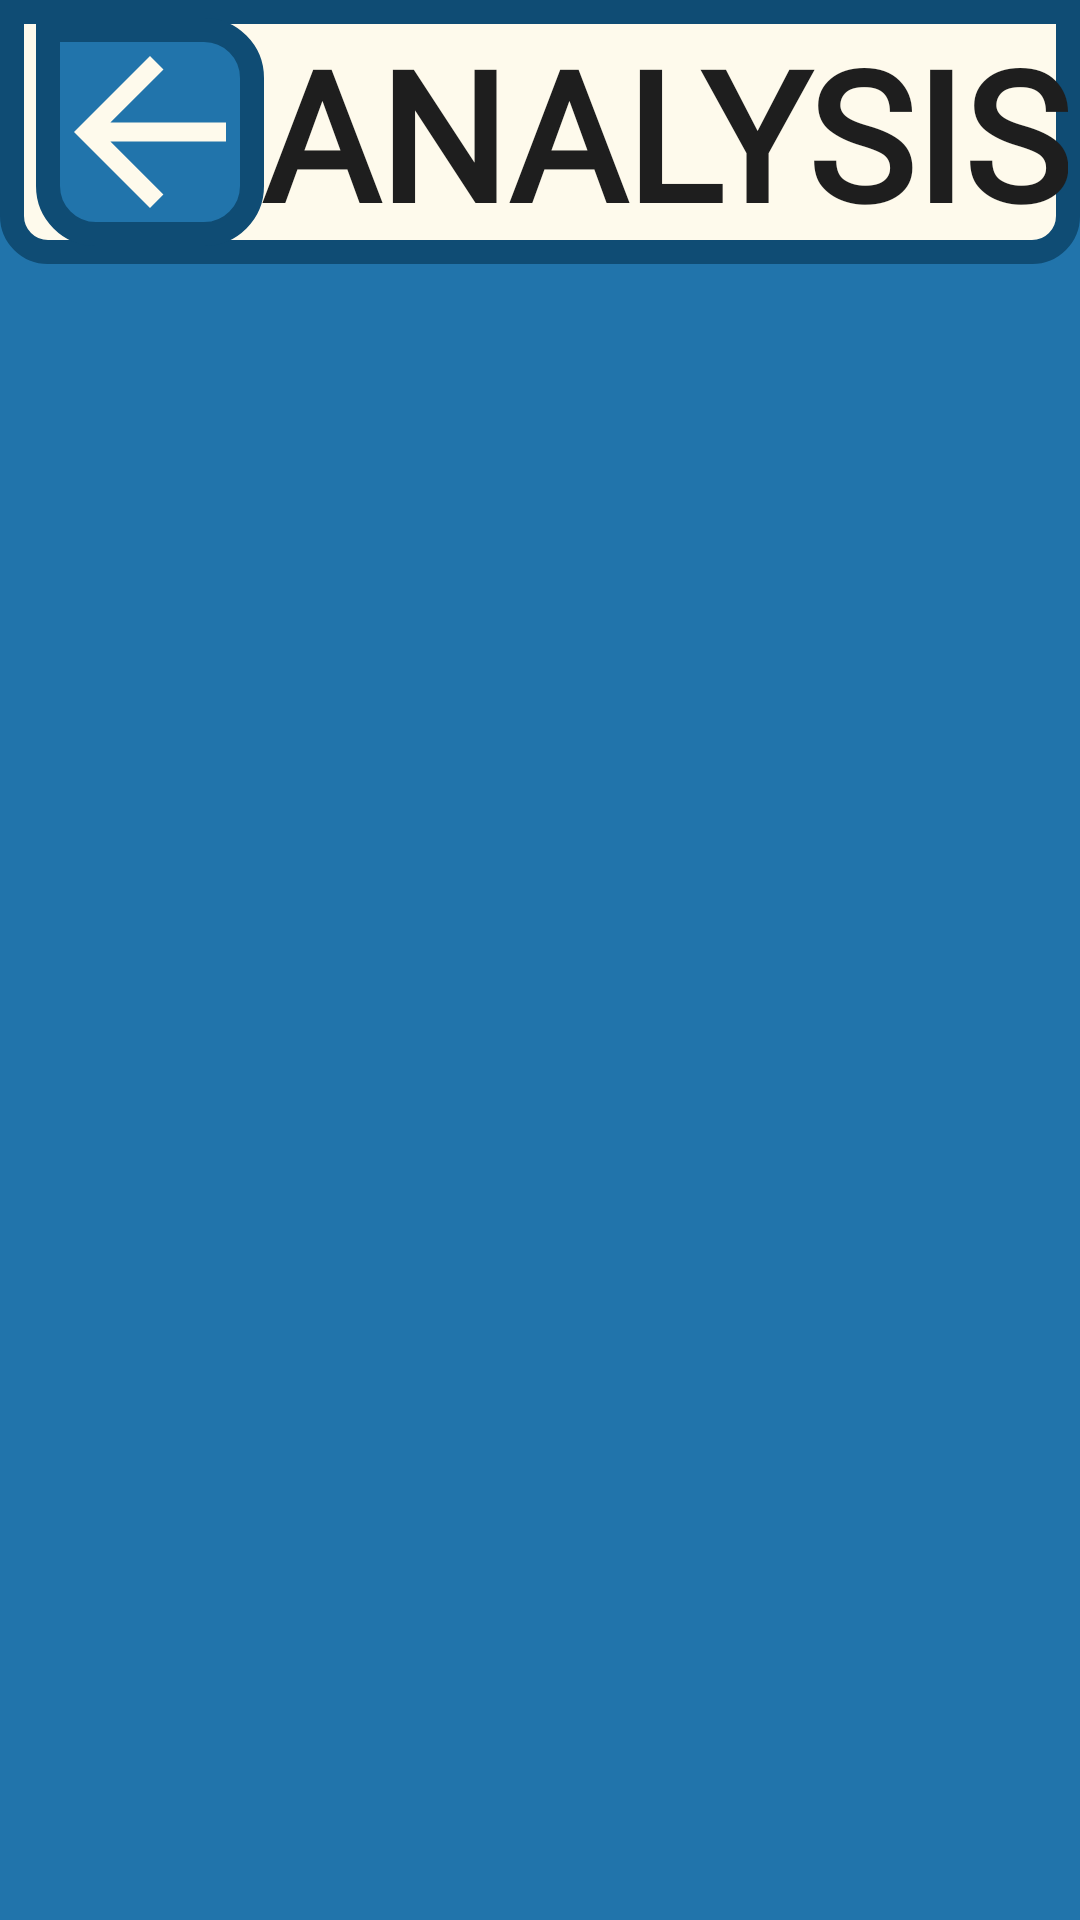

Produce the Android XML layout that renders to this screen, including the resource entries it uses.
<!-- AndroidManifest.xml: application theme Theme.OptigAI -->
<!-- res/layout/photo_album.xml -->
<?xml version="1.0" encoding="utf-8"?>
<androidx.constraintlayout.widget.ConstraintLayout
    xmlns:android="http://schemas.android.com/apk/res/android"
    xmlns:app="http://schemas.android.com/apk/res-auto"
    xmlns:tools="http://schemas.android.com/tools"
    android:layout_width="match_parent"
    android:layout_height="match_parent"
    android:background="#2174AB"
    tools:context=".ui.PhotoAlbumActivity">

    <include
        android:id="@+id/headerLayout"
        layout="@layout/navbar"
        android:layout_width="match_parent"
        android:layout_height="wrap_content"
        app:layout_constraintTop_toTopOf="parent" />

    <androidx.recyclerview.widget.RecyclerView
        android:id="@+id/recyclerView"
        android:layout_width="0dp"
        android:layout_height="0dp"
        android:padding="4dp"
        android:clipToPadding="false"
        app:layout_constraintTop_toBottomOf="@+id/headerLayout"
        app:layout_constraintBottom_toBottomOf="parent"
        app:layout_constraintStart_toStartOf="parent"
        app:layout_constraintEnd_toEndOf="parent"
        tools:listitem="@layout/item_photo" />

</androidx.constraintlayout.widget.ConstraintLayout>
<!-- res/layout/navbar.xml (included above) -->
<?xml version="1.0" encoding="utf-8"?>
<androidx.constraintlayout.widget.ConstraintLayout xmlns:android="http://schemas.android.com/apk/res/android"

    xmlns:app="http://schemas.android.com/apk/res-auto"

    xmlns:tools="http://schemas.android.com/tools"

    android:id="@+id/headerLayout"

    android:layout_width="match_parent"

    android:layout_height="wrap_content"

    android:background="@drawable/nav_background"

    android:padding="4dp">



    <ImageView

        android:id="@+id/backButton"

        android:layout_width="76dp"

        android:layout_height="76dp"

        android:layout_marginStart="8dp"

        android:background="@drawable/back_button"

        android:src="@drawable/ic_back_button"

        android:contentDescription="@string/back_button_description"

        app:layout_constraintStart_toStartOf="parent"

        app:layout_constraintTop_toTopOf="parent"

        app:layout_constraintBottom_toBottomOf="parent"

        android:stateListAnimator="@animator/scale_animator"/>



    <TextView

        android:id="@+id/headerTitle"

        android:layout_width="wrap_content"

        android:layout_height="wrap_content"

        android:text="@string/analysis_header_shared"

        android:textSize="60sp"

        android:fontFamily="@font/signikab"

        android:textStyle="bold"

        android:textColor="@color/onyx"

        app:layout_constraintStart_toEndOf="@+id/backButton"

        app:layout_constraintEnd_toEndOf="parent"

        app:layout_constraintTop_toTopOf="parent"

        app:layout_constraintBottom_toBottomOf="parent"

        tools:ignore="HardcodedText"

        tools:text="ANALYSIS" />

</androidx.constraintlayout.widget.ConstraintLayout>
<!-- res/layout/item_photo.xml (included above) -->
<?xml version="1.0" encoding="utf-8"?>
<androidx.cardview.widget.CardView
    xmlns:android="http://schemas.android.com/apk/res/android"
    xmlns:app="http://schemas.android.com/apk/res-auto"
    android:layout_width="match_parent"
    android:layout_height="wrap_content"
    android:layout_margin="8dp"
    app:cardCornerRadius="8dp"
    app:cardUseCompatPadding="true"
    android:background="@drawable/border">

    <androidx.constraintlayout.widget.ConstraintLayout
        android:layout_width="match_parent"
        android:layout_height="wrap_content">

        <ImageView
            android:id="@+id/imageView"
            android:layout_width="0dp"
            android:layout_height="0dp"
            android:layout_margin="8dp"
            android:scaleType="centerCrop"
            android:contentDescription="@string/gallery_image_description"
            android:src="@drawable/photo1"
            app:layout_constraintDimensionRatio="1:1"
            app:layout_constraintTop_toTopOf="parent"
            app:layout_constraintBottom_toBottomOf="parent"
            app:layout_constraintStart_toStartOf="parent"
            app:layout_constraintEnd_toEndOf="parent"/>

    </androidx.constraintlayout.widget.ConstraintLayout>

</androidx.cardview.widget.CardView>
<!-- resources referenced by this layout -->
<resources>
  <color name="onyx">#1E1E1E</color>
  <!-- drawable back_button (drawable) -->
  <shape xmlns:android="http://schemas.android.com/apk/res/android"
      android:shape="rectangle">
      <solid android:color="@color/light_blue" />
      <stroke
          android:width="8dp"
          android:color="@color/dark_blue" />
      <corners
          android:bottomLeftRadius="16dp"
          android:bottomRightRadius="16dp"
          android:topLeftRadius="0dp"
          android:topRightRadius="16dp" />
  </shape>
  <!-- drawable border (drawable) -->
  <?xml version="1.0" encoding="utf-8"?>
  <shape xmlns:android="http://schemas.android.com/apk/res/android"
      android:shape="rectangle">
      <stroke
          android:width="24dp"
          android:color="@color/creme" />
      <corners android:radius="8dp" />
  </shape>
  <!-- drawable ic_back_button (drawable) -->
  <vector xmlns:android="http://schemas.android.com/apk/res/android" android:autoMirrored="true" android:height="24dp" android:tint="#FEFAEC" android:viewportHeight="24" android:viewportWidth="24" android:width="24dp">
        
      <path android:fillColor="@color/creme" android:pathData="M20,11H7.83l5.59,-5.59L12,4l-8,8 8,8 1.41,-1.41L7.83,13H20v-2z"/>
      
  </vector>
  <!-- drawable nav_background (drawable) -->
  <?xml version="1.0" encoding="utf-8"?>
  <shape xmlns:android="http://schemas.android.com/apk/res/android"
      android:shape="rectangle">
      <solid android:color="@color/creme" />
      <stroke
          android:width="8dp"
          android:color="@color/dark_blue" />
      <corners
          android:bottomLeftRadius="12dp"
          android:bottomRightRadius="12dp"
          android:topLeftRadius="0dp"
          android:topRightRadius="0dp" />
  </shape>
  <string name="analysis_header_shared">ANALYSIS</string>
  <string name="back_button_description">Go back</string>
  <string name="gallery_image_description">Image in gallery</string>
  <style name="Theme.OptigAI" parent="Theme.MaterialComponents.Light.NoActionBar">
          <item name="android:windowBackground">@color/light_blue</item>
  
          
          <item name="android:statusBarColor">@color/dark_blue</item>
          <item name="android:navigationBarColor">@color/dark_blue</item>
  
          
          <item name="android:windowLightStatusBar">false</item>
          <item name="android:windowLightNavigationBar">false</item>
      </style>
  <color name="light_blue">#2174AB</color>
  <color name="dark_blue">#0F4C74</color>
  <color name="creme">#FEFAEC</color>
</resources>
